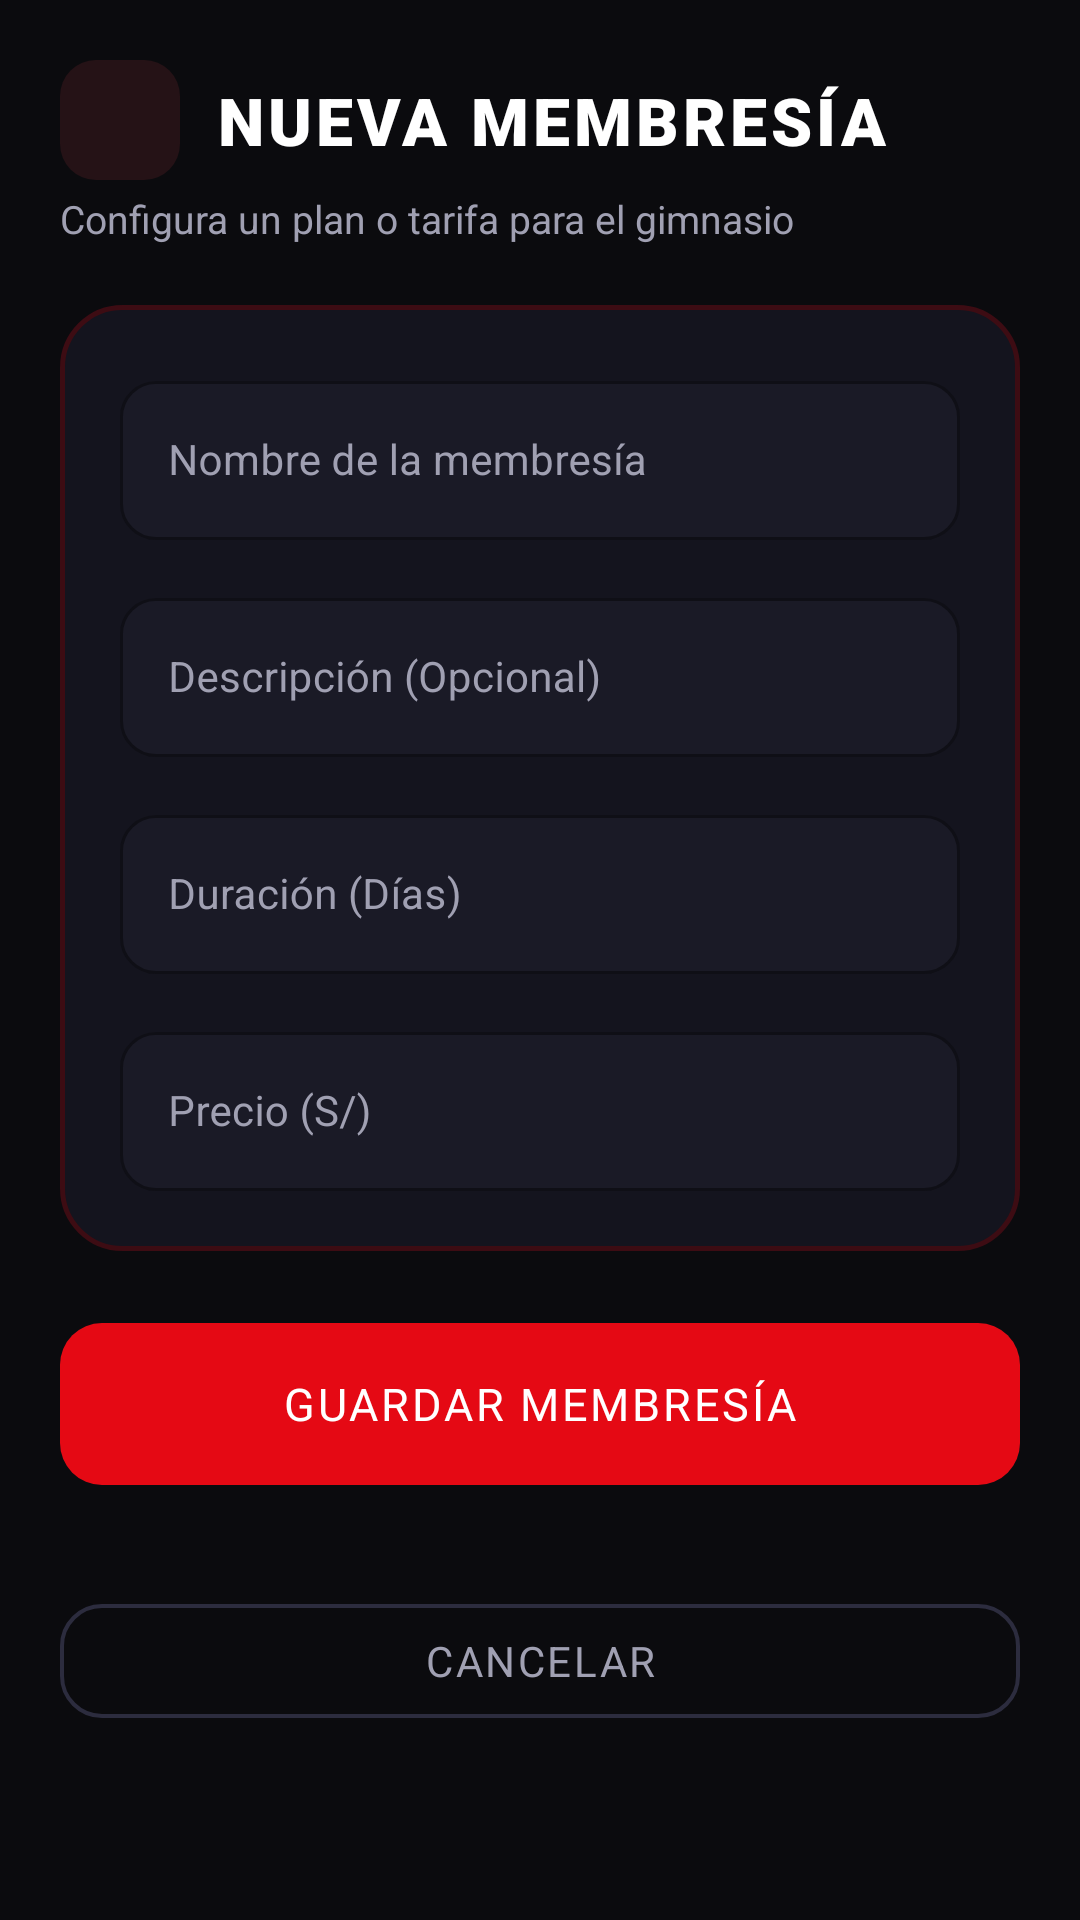

The Android layout XML behind this screen, and the referenced resources:
<!-- AndroidManifest.xml: application theme Theme.AppGymSparta -->
<!-- res/layout/activity_registrar_membresia.xml -->
<?xml version="1.0" encoding="utf-8"?>
<ScrollView xmlns:android="http://schemas.android.com/apk/res/android"
    xmlns:app="http://schemas.android.com/apk/res-auto"
    xmlns:tools="http://schemas.android.com/tools"
    android:id="@+id/main"
    android:layout_width="match_parent"
    android:layout_height="match_parent"
    android:background="@color/bg_dark"
    android:fillViewport="true"
    tools:context=".RegistrarMembresia">

    <androidx.constraintlayout.widget.ConstraintLayout
        android:layout_width="match_parent"
        android:layout_height="wrap_content"
        android:padding="20dp">

        
        <ImageView
            android:id="@+id/btnBack"
            android:layout_width="40dp"
            android:layout_height="40dp"
            android:background="@drawable/bg_icon_box"
            android:clickable="true"
            android:contentDescription="@string/app_name"
            android:focusable="true"
            android:padding="8dp"
            android:src="@drawable/ic_arrow_back"
            app:layout_constraintStart_toStartOf="parent"
            app:layout_constraintTop_toTopOf="parent" />

        <TextView
            android:id="@+id/tvHeaderTitle"
            android:layout_width="0dp"
            android:layout_height="wrap_content"
            android:layout_marginStart="12dp"
            android:layout_marginEnd="16dp"
            android:fontFamily="sans-serif-black"
            android:letterSpacing="0.06"
            android:text="NUEVA MEMBRESÍA"
            android:textColor="@color/text_white"
            android:textSize="22sp"
            app:layout_constraintBottom_toBottomOf="@id/btnBack"
            app:layout_constraintEnd_toEndOf="parent"
            app:layout_constraintStart_toEndOf="@id/btnBack"
            app:layout_constraintTop_toTopOf="@id/btnBack" />

        <TextView
            android:id="@+id/tvHeaderSubtitle"
            android:layout_width="0dp"
            android:layout_height="wrap_content"
            android:layout_marginTop="4dp"
            android:text="Configura un plan o tarifa para el gimnasio"
            android:textColor="@color/text_gray"
            android:textSize="13sp"
            app:layout_constraintEnd_toEndOf="parent"
            app:layout_constraintStart_toStartOf="parent"
            app:layout_constraintTop_toBottomOf="@id/btnBack" />

        
        <androidx.constraintlayout.widget.ConstraintLayout
            android:id="@+id/cardForm"
            android:layout_width="0dp"
            android:layout_height="wrap_content"
            android:layout_marginTop="20dp"
            android:background="@drawable/bg_card_dark"
            android:padding="20dp"
            app:layout_constraintEnd_toEndOf="parent"
            app:layout_constraintStart_toStartOf="parent"
            app:layout_constraintTop_toBottomOf="@id/tvHeaderSubtitle">

            
            <com.google.android.material.textfield.TextInputLayout
                android:id="@+id/tilNombre"
                style="@style/Widget.MaterialComponents.TextInputLayout.OutlinedBox"
                android:layout_width="0dp"
                android:layout_height="wrap_content"
                android:hint="Nombre de la membresía"
                android:textColorHint="@color/text_gray"
                app:boxBackgroundColor="@color/input_bg"
                app:boxCornerRadiusBottomEnd="12dp"
                app:boxCornerRadiusBottomStart="12dp"
                app:boxCornerRadiusTopEnd="12dp"
                app:boxCornerRadiusTopStart="12dp"
                app:boxStrokeColor="@color/input_stroke"
                app:hintTextColor="@color/red_accent"
                app:layout_constraintEnd_toEndOf="parent"
                app:layout_constraintStart_toStartOf="parent"
                app:layout_constraintTop_toTopOf="parent">

                <com.google.android.material.textfield.TextInputEditText
                    android:id="@+id/etNombre"
                    android:layout_width="match_parent"
                    android:layout_height="wrap_content"
                    android:inputType="textCapWords"
                    android:textColor="@color/text_white"
                    android:textSize="14sp" />
            </com.google.android.material.textfield.TextInputLayout>

            
            <com.google.android.material.textfield.TextInputLayout
                android:id="@+id/tilDescripcion"
                style="@style/Widget.MaterialComponents.TextInputLayout.OutlinedBox"
                android:layout_width="0dp"
                android:layout_height="wrap_content"
                android:layout_marginTop="14dp"
                android:hint="Descripción (Opcional)"
                android:textColorHint="@color/text_gray"
                app:boxBackgroundColor="@color/input_bg"
                app:boxCornerRadiusBottomEnd="12dp"
                app:boxCornerRadiusBottomStart="12dp"
                app:boxCornerRadiusTopEnd="12dp"
                app:boxCornerRadiusTopStart="12dp"
                app:boxStrokeColor="@color/input_stroke"
                app:hintTextColor="@color/red_accent"
                app:layout_constraintEnd_toEndOf="parent"
                app:layout_constraintStart_toStartOf="parent"
                app:layout_constraintTop_toBottomOf="@id/tilNombre">

                <com.google.android.material.textfield.TextInputEditText
                    android:id="@+id/etDescripcion"
                    android:layout_width="match_parent"
                    android:layout_height="wrap_content"
                    android:inputType="textMultiLine"
                    android:maxLines="3"
                    android:textColor="@color/text_white"
                    android:textSize="14sp" />
            </com.google.android.material.textfield.TextInputLayout>

            
            <com.google.android.material.textfield.TextInputLayout
                android:id="@+id/tilDuracion"
                style="@style/Widget.MaterialComponents.TextInputLayout.OutlinedBox"
                android:layout_width="0dp"
                android:layout_height="wrap_content"
                android:layout_marginTop="14dp"
                android:hint="Duración (Días)"
                android:textColorHint="@color/text_gray"
                app:boxBackgroundColor="@color/input_bg"
                app:boxCornerRadiusBottomEnd="12dp"
                app:boxCornerRadiusBottomStart="12dp"
                app:boxCornerRadiusTopEnd="12dp"
                app:boxCornerRadiusTopStart="12dp"
                app:boxStrokeColor="@color/input_stroke"
                app:hintTextColor="@color/red_accent"
                app:layout_constraintEnd_toEndOf="parent"
                app:layout_constraintStart_toStartOf="parent"
                app:layout_constraintTop_toBottomOf="@id/tilDescripcion">

                <com.google.android.material.textfield.TextInputEditText
                    android:id="@+id/etDuracion"
                    android:layout_width="match_parent"
                    android:layout_height="wrap_content"
                    android:inputType="number"
                    android:textColor="@color/text_white"
                    android:textSize="14sp" />
            </com.google.android.material.textfield.TextInputLayout>

            
            <com.google.android.material.textfield.TextInputLayout
                android:id="@+id/tilPrecio"
                style="@style/Widget.MaterialComponents.TextInputLayout.OutlinedBox"
                android:layout_width="0dp"
                android:layout_height="wrap_content"
                android:layout_marginTop="14dp"
                android:hint="Precio (S/)"
                android:textColorHint="@color/text_gray"
                app:boxBackgroundColor="@color/input_bg"
                app:boxCornerRadiusBottomEnd="12dp"
                app:boxCornerRadiusBottomStart="12dp"
                app:boxCornerRadiusTopEnd="12dp"
                app:boxCornerRadiusTopStart="12dp"
                app:boxStrokeColor="@color/input_stroke"
                app:hintTextColor="@color/red_accent"
                app:layout_constraintEnd_toEndOf="parent"
                app:layout_constraintStart_toStartOf="parent"
                app:layout_constraintTop_toBottomOf="@id/tilDuracion">

                <com.google.android.material.textfield.TextInputEditText
                    android:id="@+id/etPrecio"
                    android:layout_width="match_parent"
                    android:layout_height="wrap_content"
                    android:inputType="numberDecimal"
                    android:textColor="@color/text_white"
                    android:textSize="14sp" />
            </com.google.android.material.textfield.TextInputLayout>

        </androidx.constraintlayout.widget.ConstraintLayout>

        
        <com.google.android.material.button.MaterialButton
            android:id="@+id/btnGuardarMembresia"
            android:layout_width="0dp"
            android:layout_height="54dp"
            android:layout_marginTop="24dp"
            android:background="@drawable/bg_button_red"
            android:backgroundTint="@null"
            android:fontFamily="sans-serif-bold"
            android:letterSpacing="0.06"
            android:text="GUARDAR MEMBRESÍA"
            android:textColor="@color/text_white"
            android:textSize="15sp"
            app:layout_constraintEnd_toEndOf="parent"
            app:layout_constraintStart_toStartOf="parent"
            app:layout_constraintTop_toBottomOf="@id/cardForm" />

        
        <com.google.android.material.button.MaterialButton
            android:id="@+id/btnCancelar"
            style="@style/Widget.MaterialComponents.Button.OutlinedButton"
            android:layout_width="0dp"
            android:layout_height="50dp"
            android:layout_marginTop="12dp"
            android:layout_marginBottom="20dp"
            android:fontFamily="sans-serif-bold"
            android:letterSpacing="0.06"
            android:text="CANCELAR"
            android:textColor="@color/text_gray"
            app:cornerRadius="14dp"
            app:layout_constraintBottom_toBottomOf="parent"
            app:layout_constraintEnd_toEndOf="parent"
            app:layout_constraintStart_toStartOf="parent"
            app:layout_constraintTop_toBottomOf="@id/btnGuardarMembresia"
            app:strokeColor="@color/input_stroke"
            app:strokeWidth="1.2dp" />

    </androidx.constraintlayout.widget.ConstraintLayout>
</ScrollView>
<!-- resources referenced by this layout -->
<resources>
  <color name="bg_dark">#0B0B0E</color>
  <color name="input_bg">#1A1A26</color>
  <color name="input_stroke">#2C2C3E</color>
  <color name="red_accent">#FF2E3B</color>
  <color name="text_gray">#A0A0B2</color>
  <color name="text_white">#FFFFFF</color>
  <!-- drawable bg_button_red (drawable) -->
  <?xml version="1.0" encoding="utf-8"?>
  <ripple xmlns:android="http://schemas.android.com/apk/res/android"
      android:color="#40FFFFFF">
      <item>
          <shape android:shape="rectangle">
              <gradient
                  android:angle="135"
                  android:endColor="#B71C1C"
                  android:startColor="#FF2E3B"
                  android:type="linear" />
              <corners android:radius="14dp" />
          </shape>
      </item>
  </ripple>
  <!-- drawable bg_card_dark (drawable) -->
  <?xml version="1.0" encoding="utf-8"?>
  <shape xmlns:android="http://schemas.android.com/apk/res/android"
      android:shape="rectangle">
      <solid android:color="@color/bg_card" />
      <corners android:radius="20dp" />
      <stroke
          android:width="1.5dp"
          android:color="@color/card_stroke" />
  </shape>
  <!-- drawable bg_icon_box (drawable) -->
  <?xml version="1.0" encoding="utf-8"?>
  <shape xmlns:android="http://schemas.android.com/apk/res/android"
      android:shape="rectangle">
      <solid android:color="@color/icon_box_bg" />
      <corners android:radius="12dp" />
  </shape>
  <string name="app_name">AppGymSparta</string>
  <style name="Theme.AppGymSparta" parent="Base.Theme.AppGymSparta" />
  <color name="bg_card">#14141E</color>
  <color name="card_stroke">#3D0C13</color>
  <color name="icon_box_bg">#251216</color>
  <style name="Base.Theme.AppGymSparta" parent="Theme.Material3.Dark.NoActionBar">
          <item name="android:statusBarColor">#250409</item>
          <item name="android:navigationBarColor">#08080B</item>
          <item name="colorPrimary">@color/red_primary</item>
          <item name="colorSecondary">@color/red_accent</item>
          <item name="android:windowBackground">@color/bg_dark</item>
      </style>
  <color name="red_primary">#E50914</color>
</resources>
